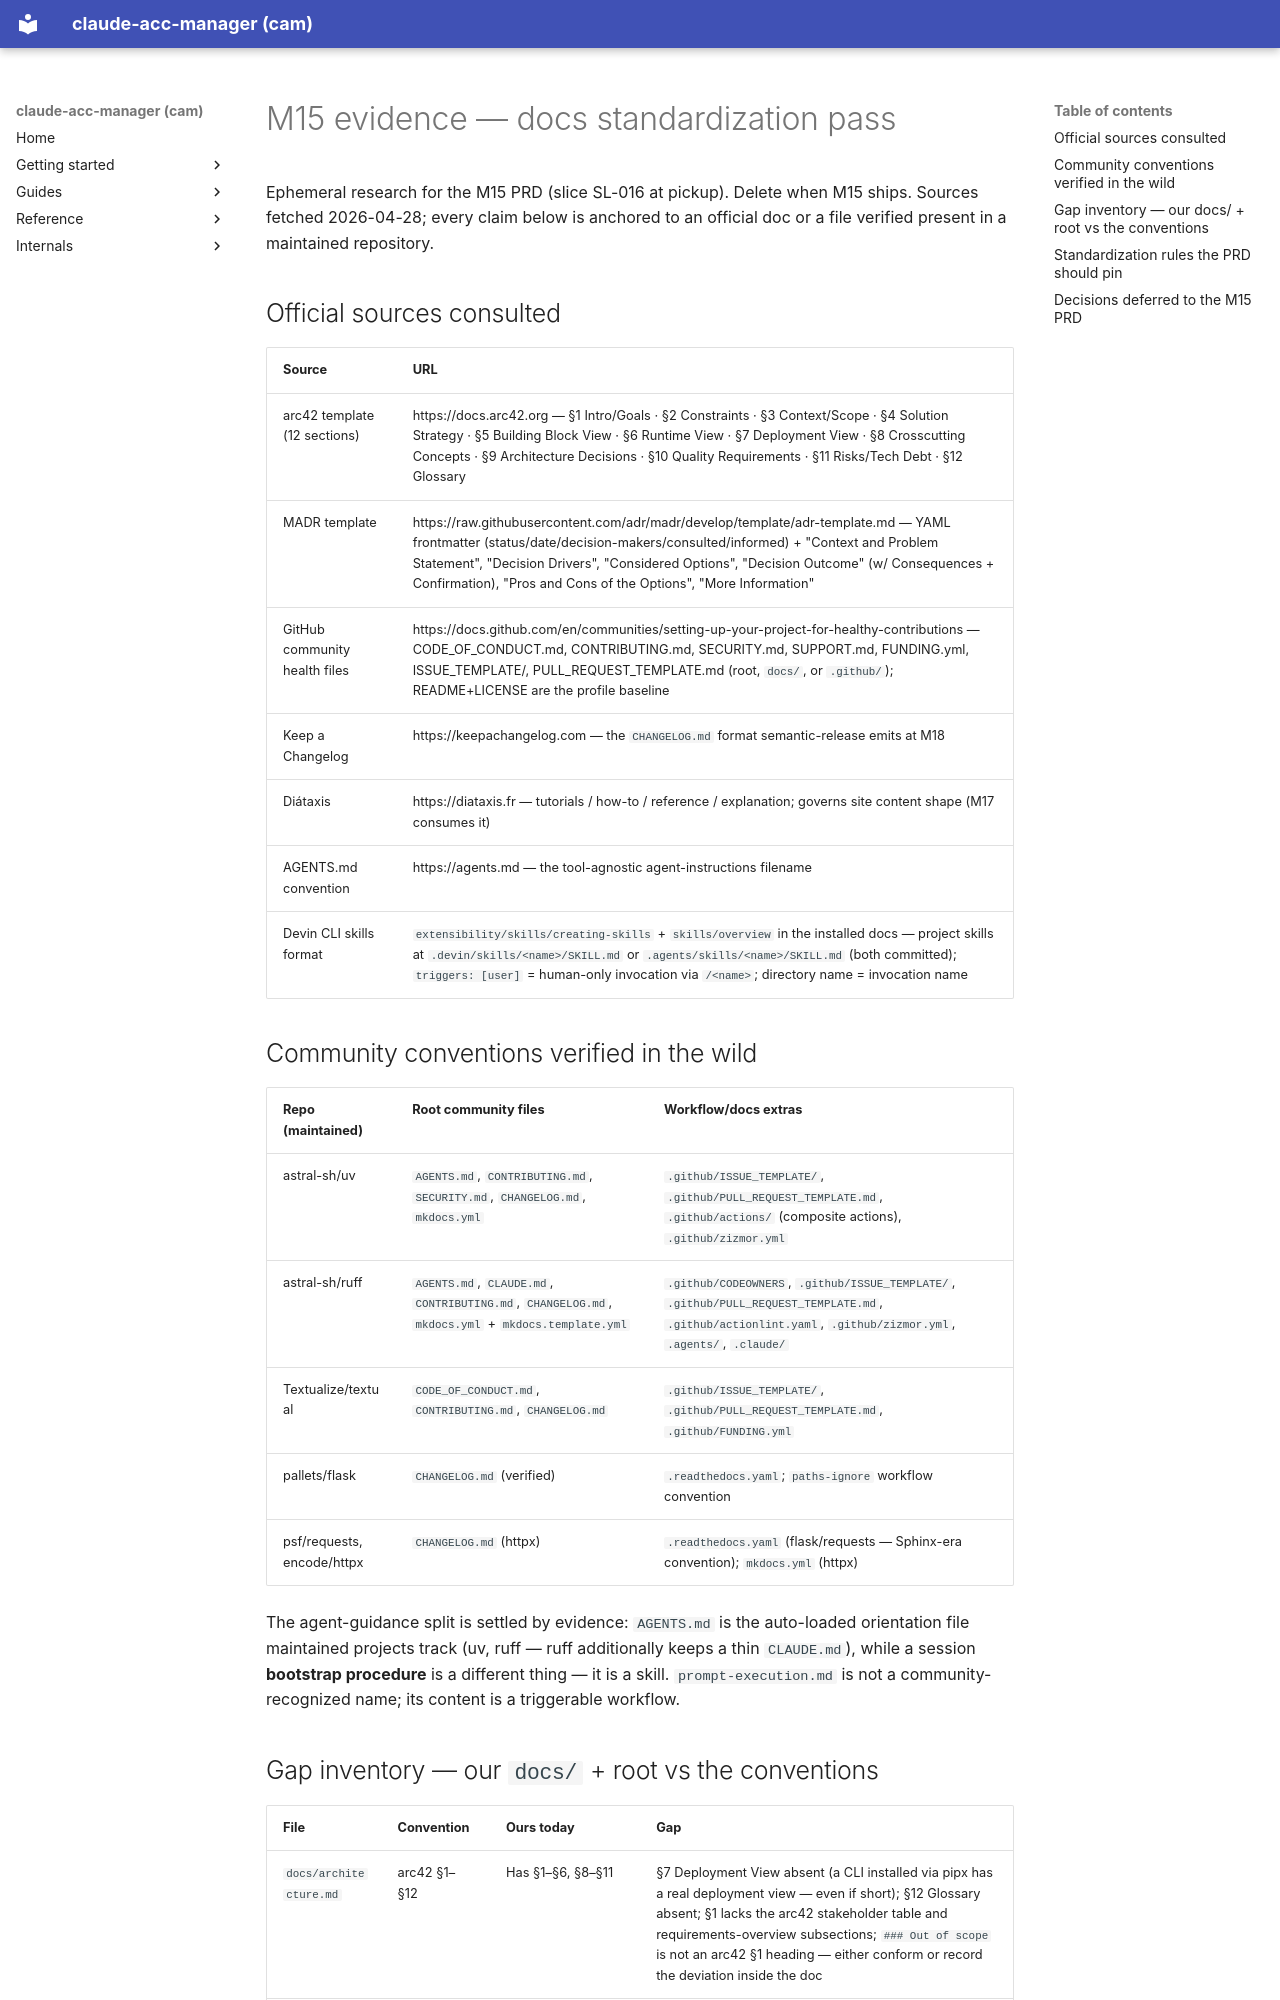

repository: dmenezesgabriel/claude-acc-manager · page: research/docs-standardization/index.html · generator: mkdocs

# M15 evidence — docs standardization pass

Ephemeral research for the M15 PRD (slice SL-016 at pickup). Delete when M15
ships. Sources fetched 2026-04-28; every claim below is anchored to an
official doc or a file verified present in a maintained repository.

## Official sources consulted

| Source | URL |
| --- | --- |
| arc42 template (12 sections) | https://docs.arc42.org — §1 Intro/Goals · §2 Constraints · §3 Context/Scope · §4 Solution Strategy · §5 Building Block View · §6 Runtime View · §7 Deployment View · §8 Crosscutting Concepts · §9 Architecture Decisions · §10 Quality Requirements · §11 Risks/Tech Debt · §12 Glossary |
| MADR template | https://raw.githubusercontent.com/adr/madr/develop/template/adr-template.md — YAML frontmatter (status/date/decision-makers/consulted/informed) + "Context and Problem Statement", "Decision Drivers", "Considered Options", "Decision Outcome" (w/ Consequences + Confirmation), "Pros and Cons of the Options", "More Information" |
| GitHub community health files | https://docs.github.com/en/communities/setting-up-your-project-for-healthy-contributions — CODE_OF_CONDUCT.md, CONTRIBUTING.md, SECURITY.md, SUPPORT.md, FUNDING.yml, ISSUE_TEMPLATE/, PULL_REQUEST_TEMPLATE.md (root, `docs/`, or `.github/`); README+LICENSE are the profile baseline |
| Keep a Changelog | https://keepachangelog.com — the `CHANGELOG.md` format semantic-release emits at M18 |
| Diátaxis | https://diataxis.fr — tutorials / how-to / reference / explanation; governs site content shape (M17 consumes it) |
| AGENTS.md convention | https://agents.md — the tool-agnostic agent-instructions filename |
| Devin CLI skills format | `extensibility/skills/creating-skills` + `skills/overview` in the installed docs — project skills at `.devin/skills/<name>/SKILL.md` or `.agents/skills/<name>/SKILL.md` (both committed); `triggers: [user]` = human-only invocation via `/<name>`; directory name = invocation name |

## Community conventions verified in the wild

| Repo (maintained) | Root community files | Workflow/docs extras |
| --- | --- | --- |
| astral-sh/uv | `AGENTS.md`, `CONTRIBUTING.md`, `SECURITY.md`, `CHANGELOG.md`, `mkdocs.yml` | `.github/ISSUE_TEMPLATE/`, `.github/PULL_REQUEST_TEMPLATE.md`, `.github/actions/` (composite actions), `.github/zizmor.yml` |
| astral-sh/ruff | `AGENTS.md`, `CLAUDE.md`, `CONTRIBUTING.md`, `CHANGELOG.md`, `mkdocs.yml` + `mkdocs.template.yml` | `.github/CODEOWNERS`, `.github/ISSUE_TEMPLATE/`, `.github/PULL_REQUEST_TEMPLATE.md`, `.github/actionlint.yaml`, `.github/zizmor.yml`, `.agents/`, `.claude/` |
| Textualize/textual | `CODE_OF_CONDUCT.md`, `CONTRIBUTING.md`, `CHANGELOG.md` | `.github/ISSUE_TEMPLATE/`, `.github/PULL_REQUEST_TEMPLATE.md`, `.github/FUNDING.yml` |
| pallets/flask | `CHANGELOG.md` (verified) | `.readthedocs.yaml`; `paths-ignore` workflow convention |
| psf/requests, encode/httpx | `CHANGELOG.md` (httpx) | `.readthedocs.yaml` (flask/requests — Sphinx-era convention); `mkdocs.yml` (httpx) |

The agent-guidance split is settled by evidence: `AGENTS.md` is the
auto-loaded orientation file maintained projects track (uv, ruff — ruff
additionally keeps a thin `CLAUDE.md`), while a session **bootstrap procedure**
is a different thing — it is a skill. `prompt-execution.md` is not a
community-recognized name; its content is a triggerable workflow.
